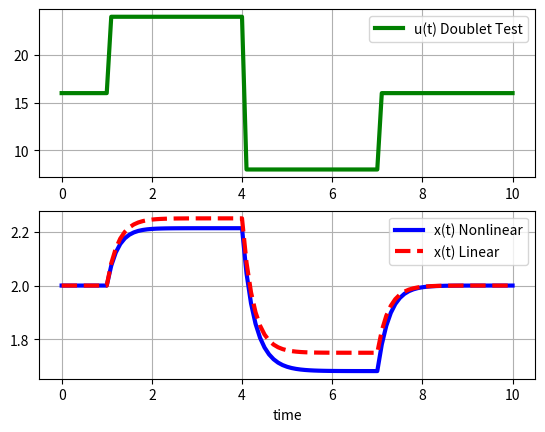

Generate this figure with matplotlib:
import numpy as np
from scipy.integrate import odeint
import matplotlib.pyplot as plt

# function that returns dz/dt
def model(z,t,u):
    x1 = z[0]
    x2 = z[1]
    dx1dt = -x1**2 + np.sqrt(u)
    dx2dt = -4.0*(x2-2.0) + (1.0/8.0)*(u-16.0)
    dzdt = [dx1dt,dx2dt]
    return dzdt

# steady state conditions
x_ss = 2.0
u_ss = 16.0

# initial condition
z0 = [x_ss,x_ss]

# final time
tf = 10

# number of time points
n = tf * 10 + 1

# time points
t = np.linspace(0,tf,n)

# step input
u = np.ones(n) * u_ss
# magnitude of step
m = 8.0
# change up m at time = 1.0
u[11:] = u[11:] + m
# change down 2*m at time = 4.0
u[41:] = u[41:] - 2.0 * m
# change up m at time = 7.0
u[71:] = u[71:] + m

# store solution
x1 = np.empty_like(t)
x2 = np.empty_like(t)
# record initial conditions
x1[0] = z0[0]
x2[0] = z0[1]

# solve ODE
for i in range(1,n):
    # span for next time step
    tspan = [t[i-1],t[i]]
    # solve for next step
    z = odeint(model,z0,tspan,args=(u[i],))
    # store solution for plotting
    x1[i] = z[1][0]
    x2[i] = z[1][1]
    # next initial condition
    z0 = z[1] 

# plot results
plt.figure(1)
plt.subplot(2,1,1)
plt.plot(t,u,'g-',linewidth=3,label='u(t) Doublet Test')
plt.grid()
plt.legend(loc='best')
plt.subplot(2,1,2)
plt.plot(t,x1,'b-',linewidth=3,label='x(t) Nonlinear')
plt.plot(t,x2,'r--',linewidth=3,label='x(t) Linear')
plt.xlabel('time')
plt.grid()
plt.legend(loc='best')
plt.show()